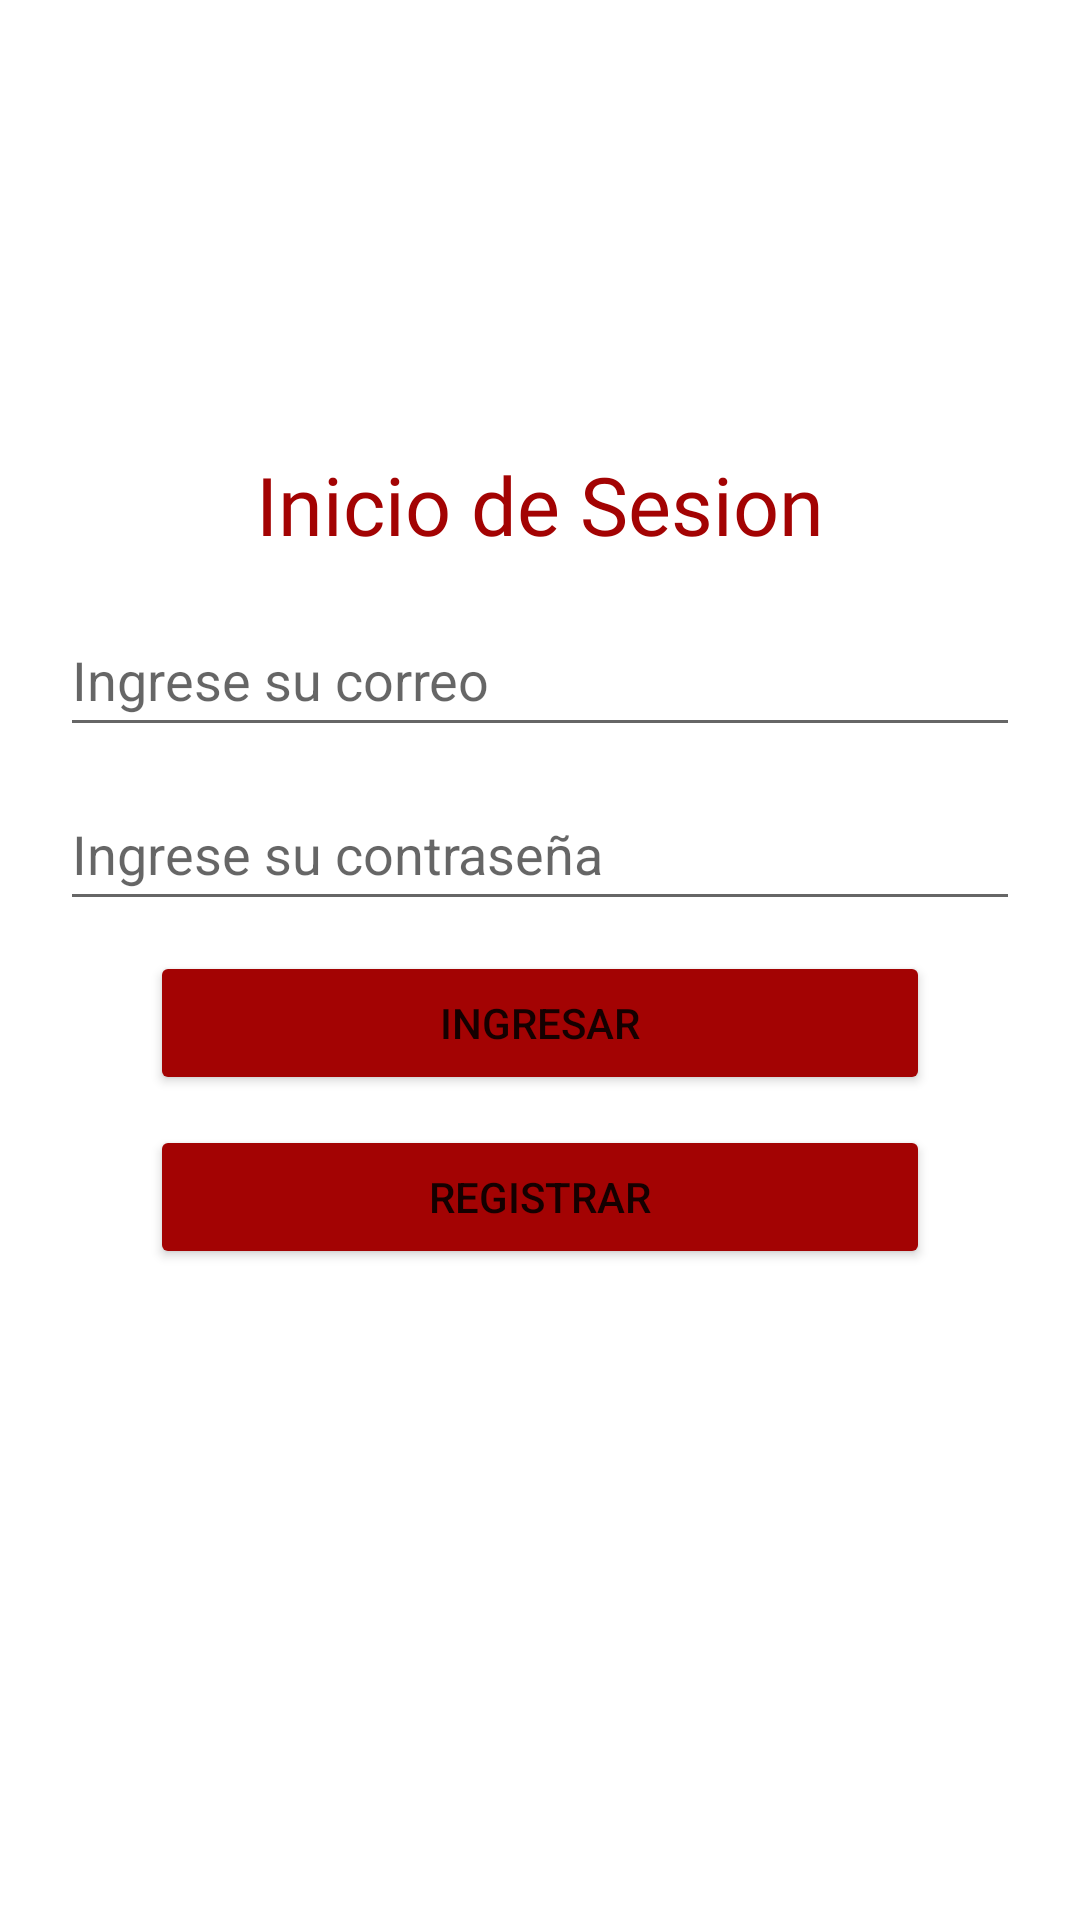

Here is an Android app screen rendered from its layout file. Give the layout XML and the strings, colors and styles it references.
<!-- AndroidManifest.xml: application theme Theme.AppPruebaAtlantico -->
<!-- res/layout/activity_login.xml -->
<?xml version="1.0" encoding="utf-8"?>
<LinearLayout xmlns:android="http://schemas.android.com/apk/res/android"
    xmlns:app="http://schemas.android.com/apk/res-auto"
    xmlns:tools="http://schemas.android.com/tools"
    android:layout_width="match_parent"
    android:layout_height="match_parent"
    android:orientation="vertical"
    tools:context=".Login">

    <TextView
        android:id="@+id/tv1"
        android:layout_width="match_parent"
        android:layout_height="wrap_content"
        android:layout_marginTop="150dp"
        android:fontFamily="@font/artifika"
        android:gravity="center"
        android:text="Inicio de Sesion"
        android:textColor="#A30303"
        android:textSize="27sp" />

    <EditText
        android:id="@+id/etemail"
        android:layout_width="match_parent"
        android:layout_height="wrap_content"
        android:layout_marginLeft="20dp"
        android:layout_marginTop="15dp"
        android:layout_marginRight="20dp"
        android:ems="10"
        android:hint="Ingrese su correo"
        android:inputType="textPersonName"
        android:minHeight="48dp" />

    <EditText
        android:id="@+id/etcontraseña"
        android:layout_width="match_parent"
        android:layout_height="wrap_content"
        android:layout_marginLeft="20dp"
        android:layout_marginTop="10dp"
        android:layout_marginRight="20dp"
        android:ems="10"
        android:hint="Ingrese su contraseña"
        android:inputType="textPersonName"
        android:minHeight="48dp"
        android:password="true"
        tools:ignore="SpeakableTextPresentCheck" />

    <Button
        android:id="@+id/ingresar"
        android:layout_width="match_parent"
        android:layout_height="wrap_content"
        android:layout_marginLeft="50dp"
        android:layout_marginTop="10dp"
        android:layout_marginRight="50dp"
        android:backgroundTint="#A30303"
        android:text="Ingresar"
        app:cornerRadius="10dp" />

    <Button
        android:id="@+id/registrar"
        android:layout_width="match_parent"
        android:layout_height="wrap_content"
        android:layout_marginLeft="50dp"
        android:layout_marginTop="10dp"
        android:layout_marginRight="50dp"
        android:backgroundTint="#A30303"
        android:text="registrar"
        app:cornerRadius="10dp" />

</LinearLayout>
<!-- resources referenced by this layout -->
<resources>
  <style name="Theme.AppPruebaAtlantico" parent="Theme.MaterialComponents.DayNight.DarkActionBar">
          
          <item name="colorPrimary">@color/purple_500</item>
          <item name="colorPrimaryVariant">@color/purple_700</item>
          <item name="colorOnPrimary">@color/white</item>
          
          <item name="colorSecondary">@color/teal_200</item>
          <item name="colorSecondaryVariant">@color/teal_700</item>
          <item name="colorOnSecondary">@color/black</item>
          
          <item name="android:statusBarColor" tools:targetApi="l">?attr/colorPrimaryVariant</item>
          
      </style>
  <!-- not gathered from this repository: default colours our renderer supplied (Android Studio template values) -->
  <color name="purple_500">#FF6200EE</color>
  <color name="purple_700">#FF3700B3</color>
  <color name="teal_200">#FF03DAC5</color>
  <color name="teal_700">#FF018786</color>
  <color name="black">#FF000000</color>
  <color name="white">#FFFFFFFF</color>
</resources>
